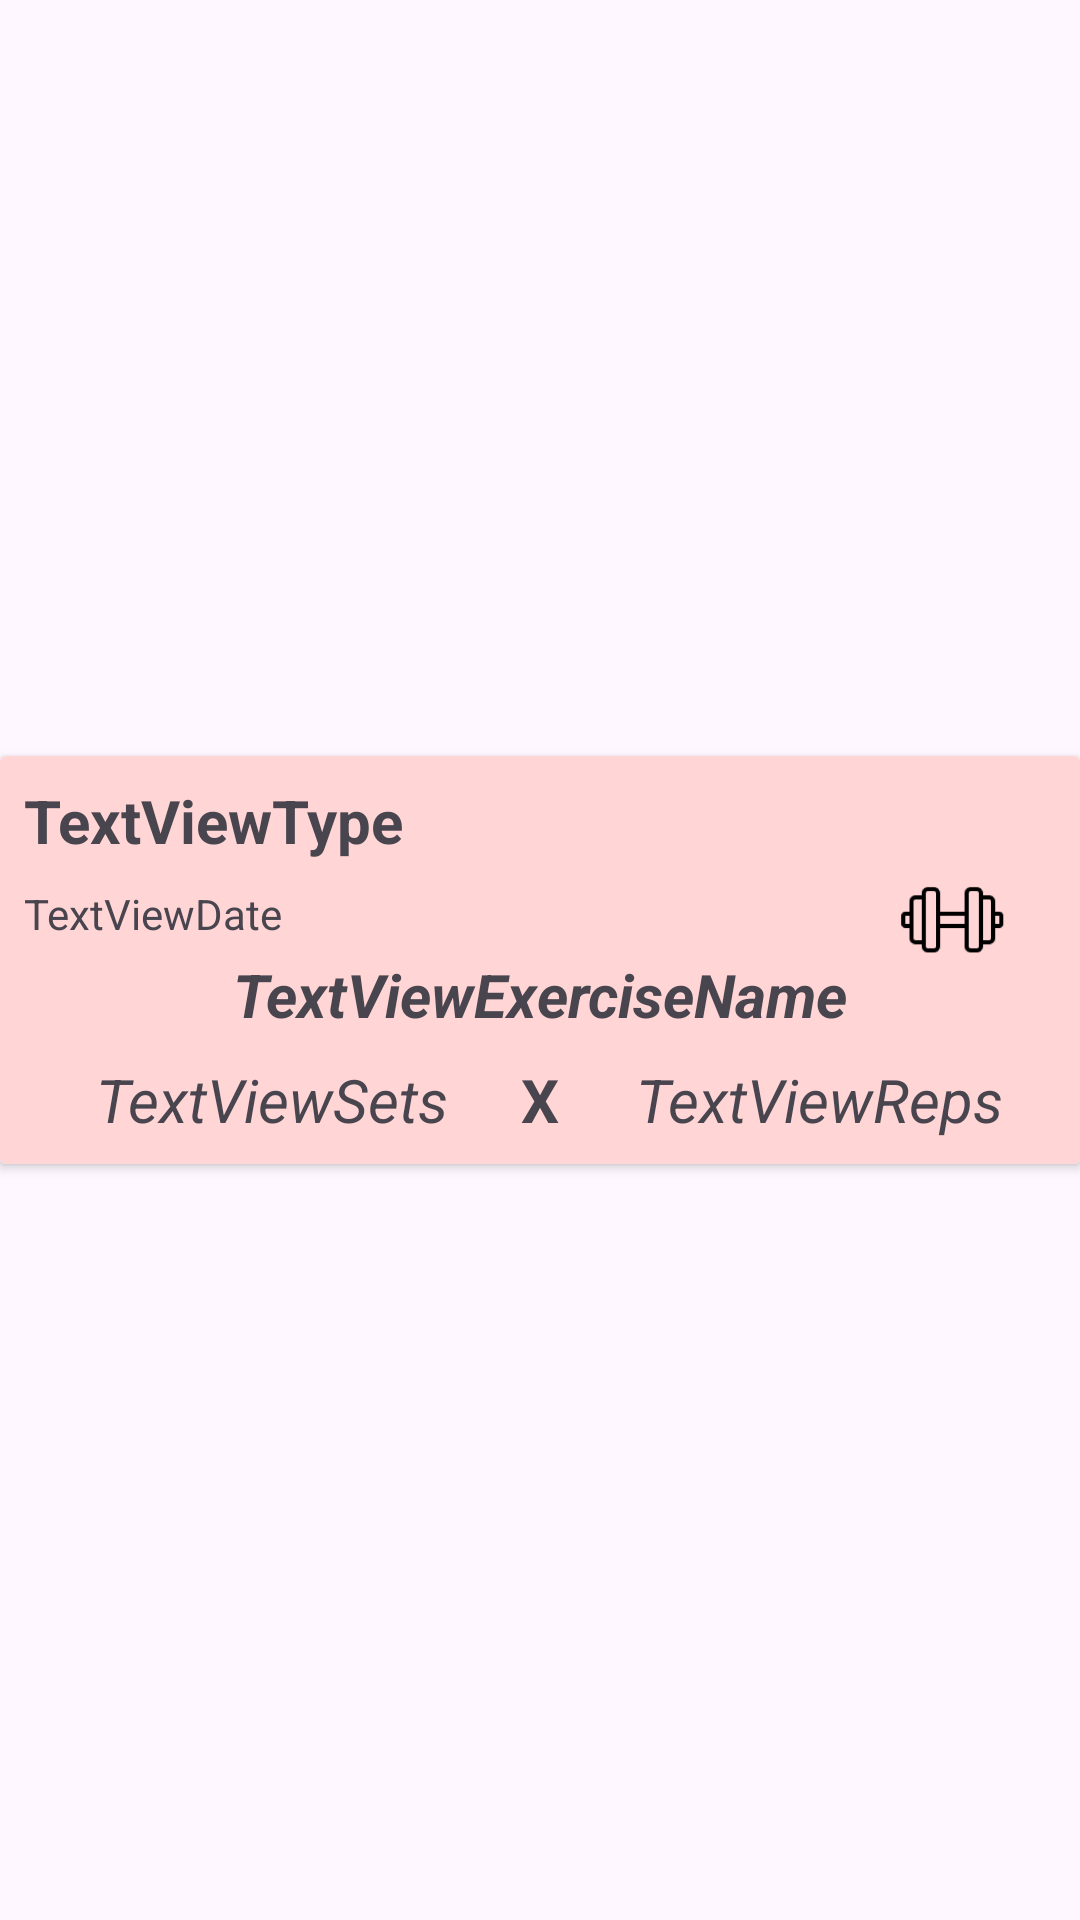

Layout XML and referenced resources for this Android screen:
<!-- AndroidManifest.xml: application theme Theme.FitChallenge -->
<!-- res/layout/recycler_repsandsets_item.xml -->
<?xml version="1.0" encoding="utf-8"?>
<androidx.constraintlayout.widget.ConstraintLayout xmlns:android="http://schemas.android.com/apk/res/android"
    xmlns:app="http://schemas.android.com/apk/res-auto"
    xmlns:tools="http://schemas.android.com/tools"
    android:layout_width="match_parent"
    android:layout_height="wrap_content">

    <androidx.cardview.widget.CardView
        android:layout_width="match_parent"
        android:layout_height="wrap_content"
        app:layout_constraintBottom_toBottomOf="parent"
        app:layout_constraintEnd_toEndOf="parent"
        app:layout_constraintStart_toStartOf="parent"
        app:layout_constraintTop_toTopOf="parent">

        <androidx.constraintlayout.widget.ConstraintLayout
            android:layout_width="match_parent"
            android:layout_height="wrap_content"
            android:background="#FFD5D5">

            <TextView
                android:id="@+id/textViewTypeWorkout"
                android:layout_width="wrap_content"
                android:layout_height="wrap_content"
                android:layout_marginStart="8dp"
                android:layout_marginTop="8dp"
                android:text="TextViewType"
                android:textSize="20sp"
                android:textStyle="bold"
                app:layout_constraintStart_toStartOf="parent"
                app:layout_constraintTop_toTopOf="parent" />

            <TextView
                android:id="@+id/textViewDateTimeWorkout"
                android:layout_width="wrap_content"
                android:layout_height="wrap_content"
                android:layout_marginStart="8dp"
                android:layout_marginTop="8dp"
                android:text="TextViewDate"
                app:layout_constraintStart_toStartOf="parent"
                app:layout_constraintTop_toBottomOf="@+id/textViewTypeWorkout" />

            <ImageView
                android:id="@+id/imageView"
                android:layout_width="0dp"
                android:layout_height="0dp"
                android:layout_marginTop="8dp"
                android:layout_marginEnd="8dp"
                app:layout_constraintBottom_toTopOf="@+id/textViewReps"
                app:layout_constraintEnd_toEndOf="parent"
                app:layout_constraintStart_toEndOf="@+id/textViewExerciseName"
                app:layout_constraintTop_toTopOf="parent"
                app:layout_constraintVertical_bias="1.0"
                app:srcCompat="@mipmap/dumbbell_icon_foreground" />

            <TextView
                android:id="@+id/textViewExerciseName"
                android:layout_width="wrap_content"
                android:layout_height="wrap_content"
                android:layout_marginTop="4dp"
                android:text="TextViewExerciseName"
                android:textSize="20sp"
                android:textStyle="bold|italic"
                app:layout_constraintEnd_toEndOf="parent"
                app:layout_constraintStart_toStartOf="parent"
                app:layout_constraintTop_toBottomOf="@+id/textViewDateTimeWorkout" />

            <TextView
                android:id="@+id/textViewReps"
                android:layout_width="wrap_content"
                android:layout_height="wrap_content"
                android:layout_marginTop="8dp"
                android:layout_marginBottom="8dp"
                android:text="TextViewReps"
                android:textSize="20sp"
                android:textStyle="italic"
                app:layout_constraintBottom_toBottomOf="parent"
                app:layout_constraintEnd_toEndOf="parent"
                app:layout_constraintStart_toEndOf="@+id/textViewX2"
                app:layout_constraintTop_toBottomOf="@+id/textViewExerciseName"
                app:layout_constraintVertical_bias="1.0" />

            <TextView
                android:id="@+id/textViewSets"
                android:layout_width="wrap_content"
                android:layout_height="wrap_content"
                android:layout_marginStart="8dp"
                android:layout_marginTop="8dp"
                android:layout_marginBottom="8dp"
                android:text="TextViewSets"
                android:textSize="20sp"
                android:textStyle="italic"
                app:layout_constraintBottom_toBottomOf="parent"
                app:layout_constraintEnd_toStartOf="@+id/textViewX2"
                app:layout_constraintStart_toStartOf="parent"
                app:layout_constraintTop_toBottomOf="@+id/textViewExerciseName" />

            <TextView
                android:id="@+id/textViewX2"
                android:layout_width="wrap_content"
                android:layout_height="wrap_content"
                android:layout_marginBottom="8dp"
                android:text="X"
                android:textSize="20sp"
                android:textStyle="bold"
                app:layout_constraintBottom_toBottomOf="parent"
                app:layout_constraintEnd_toEndOf="parent"
                app:layout_constraintStart_toStartOf="parent" />

        </androidx.constraintlayout.widget.ConstraintLayout>

    </androidx.cardview.widget.CardView>
</androidx.constraintlayout.widget.ConstraintLayout>
<!-- resources referenced by this layout -->
<resources>
  <!-- mipmap dumbbell_icon_foreground: webp bitmap (mipmap-hdpi, 578 bytes) -->
  <style name="Theme.FitChallenge" parent="Base.Theme.FitChallenge" />
  <style name="Base.Theme.FitChallenge" parent="Theme.Material3.DayNight.NoActionBar">
          
          
      </style>
</resources>
